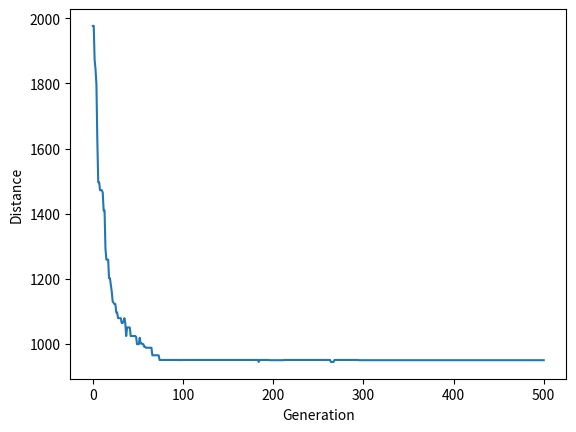

Python code for this plot:
import numpy as np
import random
import operator
import pandas as pd
import matplotlib.pyplot as plt


class City:
    def __init__(self, map_size):
        self.x = int(random.random() * map_size)
        self.y = int(random.random() * map_size)
    
    def distance(self, city):
        xDis = abs(self.x - city.x)
        yDis = abs(self.y - city.y)
        distance = np.sqrt((xDis ** 2) + (yDis ** 2))
        return distance
    
    def __repr__(self):
        return "(" + str(self.x) + "," + str(self.y) + ")"


class GeneticAlgorithm:
    def __init__(self, init_population, pop_size, elite_size, mutation_rate, num_generations, plot = True) -> None:
        self.population = [self.createRoute(init_population) for _ in range(pop_size)]
        self.elite_size = elite_size
        self.mutation_rate = mutation_rate
        self.num_generations = num_generations
        self.progress = [1 / self.rank_pops()[0][1]]
        self.plot = plot

    def createRoute(self, gene_list):
        return random.sample(gene_list, len(gene_list))

    def evolve(self):
        for _ in range(self.num_generations):
            self.evolve_next_generation()

        if self.plot:
            plt.plot(self.progress)
            plt.ylabel('Distance')
            plt.xlabel('Generation')
            plt.show()

    def evolve_next_generation(self):
        pop_ranked = self.rank_pops()
        self.progress.append(1 / pop_ranked[0][1])
        selection_results = self.selection(pop_ranked)
        mating_pool = self.create_mating_pool(selection_results)
        children = self.breed_population(mating_pool)
        self.population = self.mutatePopulation(children)

    def rank_pops(self):
        fitnessResults = {}
        for index, pop in enumerate(self.population):
            fitnessResults[index] = self.calc_fitness(pop)
        return sorted(fitnessResults.items(), key = operator.itemgetter(1), reverse = True)
    
    def rank_pops2(self) -> list[tuple[list, float]]:
        """Creates a sorted list of tuples containing the population and its fitness

        Returns:
            list: lists of two element tuples, containing the population and its fitness
        """
        return sorted([(pop, self.calc_fitness(pop)) for pop in self.population], key=lambda x: x[1], reverse = True)
    
    def selection2(self, ranked_pops: list[tuple[list, float]]) -> list:

        # Specified number of top populations survive
        selection_results = [pop for pop, score in ranked_pops[:self.elite_size]]

        # Random selection of other populations
        






    def calc_fitness(self, organism):
        distance = organism[0].distance(organism[-1])
        for i, start_organism in enumerate(organism[:-1]):
            end_organism = organism[i + 1]                
            distance += start_organism.distance(end_organism)

        return 1 / distance

    def selection(self, pop_ranked):
        selectionResults = []
        df = pd.DataFrame(np.array(pop_ranked), columns=["Index","Fitness"])
        df['cum_sum'] = df.Fitness.cumsum()
        df['cum_perc'] = 100 * df.cum_sum / df.Fitness.sum()

        selectionResults = [pop_ranked[i][0] for i in range(self.elite_size)]

        for _ in range(0, len(pop_ranked) - self.elite_size):
            for i in range(0, len(pop_ranked)):
                if 100 * random.random() <= df.iat[i,3]:
                    selectionResults.append(pop_ranked[i][0])
                    break

        return selectionResults

    def create_mating_pool(self, selectionResults):
        return [self.population[index] for index in selectionResults]

    def breed_population(self, mating_pool):
        length = len(mating_pool) - self.elite_size
        pool = random.sample(mating_pool, len(mating_pool))

        children = [mating_pool[i] for i in range(self.elite_size)]
        
        for i in range(length):
            children.append(self._breed(pool[i], pool[len(mating_pool) - i - 1]))

        return children

    def _breed(self, parent1, parent2):
        geneA = int(random.random() * len(parent1))
        geneB = int(random.random() * len(parent1))
        
        startGene = min(geneA, geneB)
        endGene = max(geneA, geneB)

        childP1 = [parent1[i] for i in range(startGene, endGene)]    
        childP2 = [item for item in parent2 if item not in childP1]

        return childP1 + childP2

    def mutatePopulation(self, population):
        return [self._mutate(population[i]) for i in range(len(population))]

    def _mutate(self, individual):
        for swapped in range(len(individual)):
            if random.random() < self.mutation_rate:
                swapWith = int(random.random() * len(individual))
                individual[swapped], individual[swapWith] = individual[swapWith], individual[swapped]

        return individual


if __name__ == "__main__":
    num_cities = 25
    map_size = 200
    city_list = [City(map_size) for _ in range(num_cities)]

    genetic_tsp = GeneticAlgorithm(city_list, 100, 20, 0.01, 500)
    genetic_tsp.evolve()